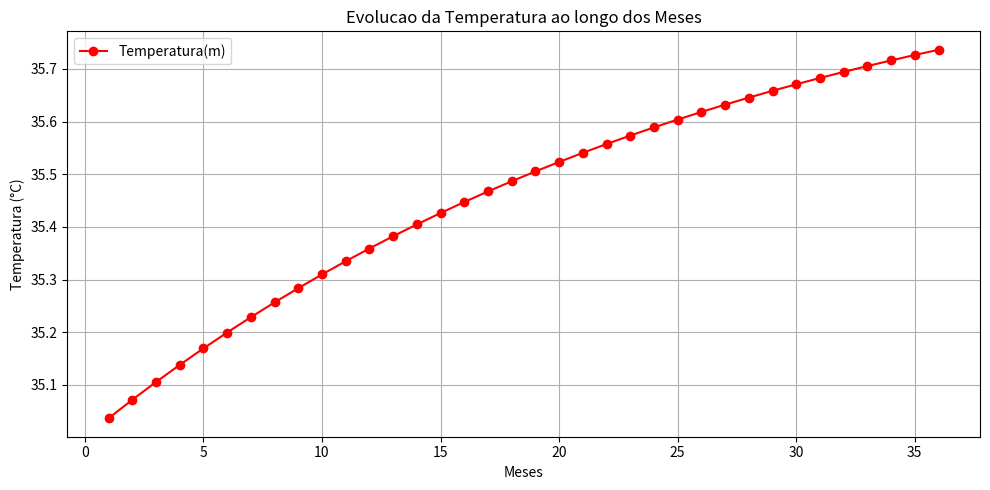
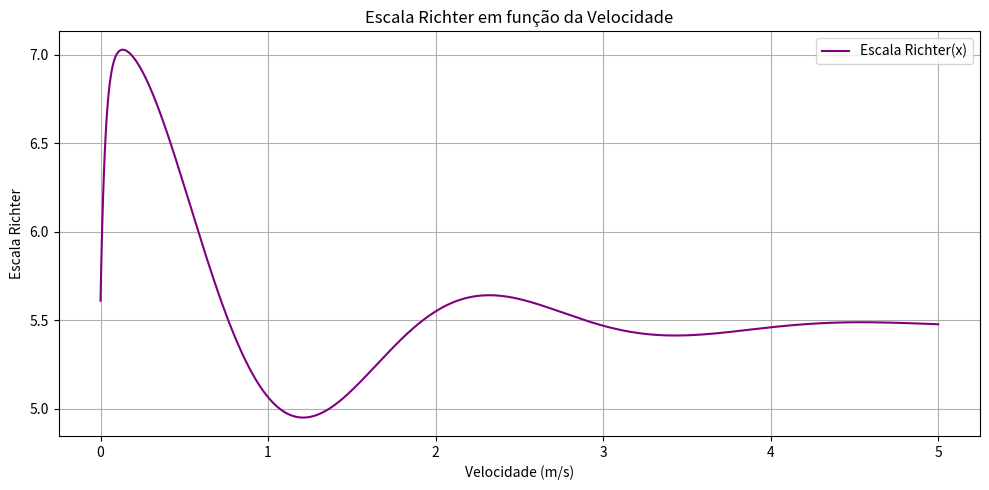

Python code for these plots, in order:
import pandas as pd
import numpy as np
import matplotlib.pyplot as plt
 
# ----------------------------------------------------------
# PARTE 1 – Função temperatura(m): Evolução da temperatura ao longo dos meses
# Fórmula: temperatura(m) = 35 + (1 - e^(-m/27)) + m * e^(-34.33m)
# ----------------------------------------------------------
 
# Listas para armazenar os valores
tempo_meses = []
valores_temperatura = []
 
# Usando while
mes = 1
while mes <= 36:
    temperatura = 35 + (1 - np.exp(-mes / 27)) + mes * np.exp(-34.33 * mes)
    tempo_meses.append(mes)
    valores_temperatura.append(temperatura)
    mes += 1
 
# Criação do DataFrame
df_temperatura = pd.DataFrame({'Mes': tempo_meses, 'Temperatura': valores_temperatura})
 
# Exibição dos valores mínimo e máximo
print("Temperatura minima registrada:")
print(df_temperatura[df_temperatura['Temperatura'] == df_temperatura['Temperatura'].min()])
print("Temperatura maxima registrada:")
print(df_temperatura[df_temperatura['Temperatura'] == df_temperatura['Temperatura'].max()])
 
# Gráfico da função temperatura(m)
plt.figure(figsize=(10, 5))
plt.plot(df_temperatura['Mes'], df_temperatura['Temperatura'], marker='o', linestyle='-', color='red', label='Temperatura(m)')
plt.title('Evolucao da Temperatura ao longo dos Meses')
plt.xlabel('Meses')
plt.ylabel('Temperatura (°C)')
plt.grid(True)
plt.legend()
plt.tight_layout()
plt.show()
 
# ----------------------------------------------------------
# PARTE 2 – Função e(x): Escala Richter em função da velocidade
# Fórmula: e(x) = 5.47 + 1.85 * e^(-v) * cos(√8 * v - 19.47) + (v - 1.365) * e^(-34.33 * v)
# ----------------------------------------------------------
 
# Geração dos valores de velocidade entre 0 e 5 m/s
x = np.linspace(0, 5, 1000)
 
# Cálculo da função e(x)
e = ( 5.47 + 1.85 * np.exp(-x) * np.cos(np.sqrt(8) * x - 19.47) +(x - 1.365) * np.exp(-34.33 * x))
 
# DataFrame com os resultados
df_escala_richter = pd.DataFrame({'Velocidade (m/s)': x, 'Escala Richter': e})
 
# Exibição dos valores mínimo e máximo
print("Escala Richter minima registrada:")
print("Minimo:", df_escala_richter['Escala Richter'].min())
print("Escala Richter maxima registrada:")
print("Maximo:", df_escala_richter['Escala Richter'].max())
 
# Gráfico da função e(x)
plt.figure(figsize=(10, 5))
plt.plot(df_escala_richter['Velocidade (m/s)'], df_escala_richter['Escala Richter'], color='purple', label='Escala Richter(x)')
plt.title('Escala Richter em função da Velocidade')
plt.xlabel('Velocidade (m/s)')
plt.ylabel('Escala Richter')
plt.grid(True)
plt.legend()
plt.tight_layout()
plt.show()